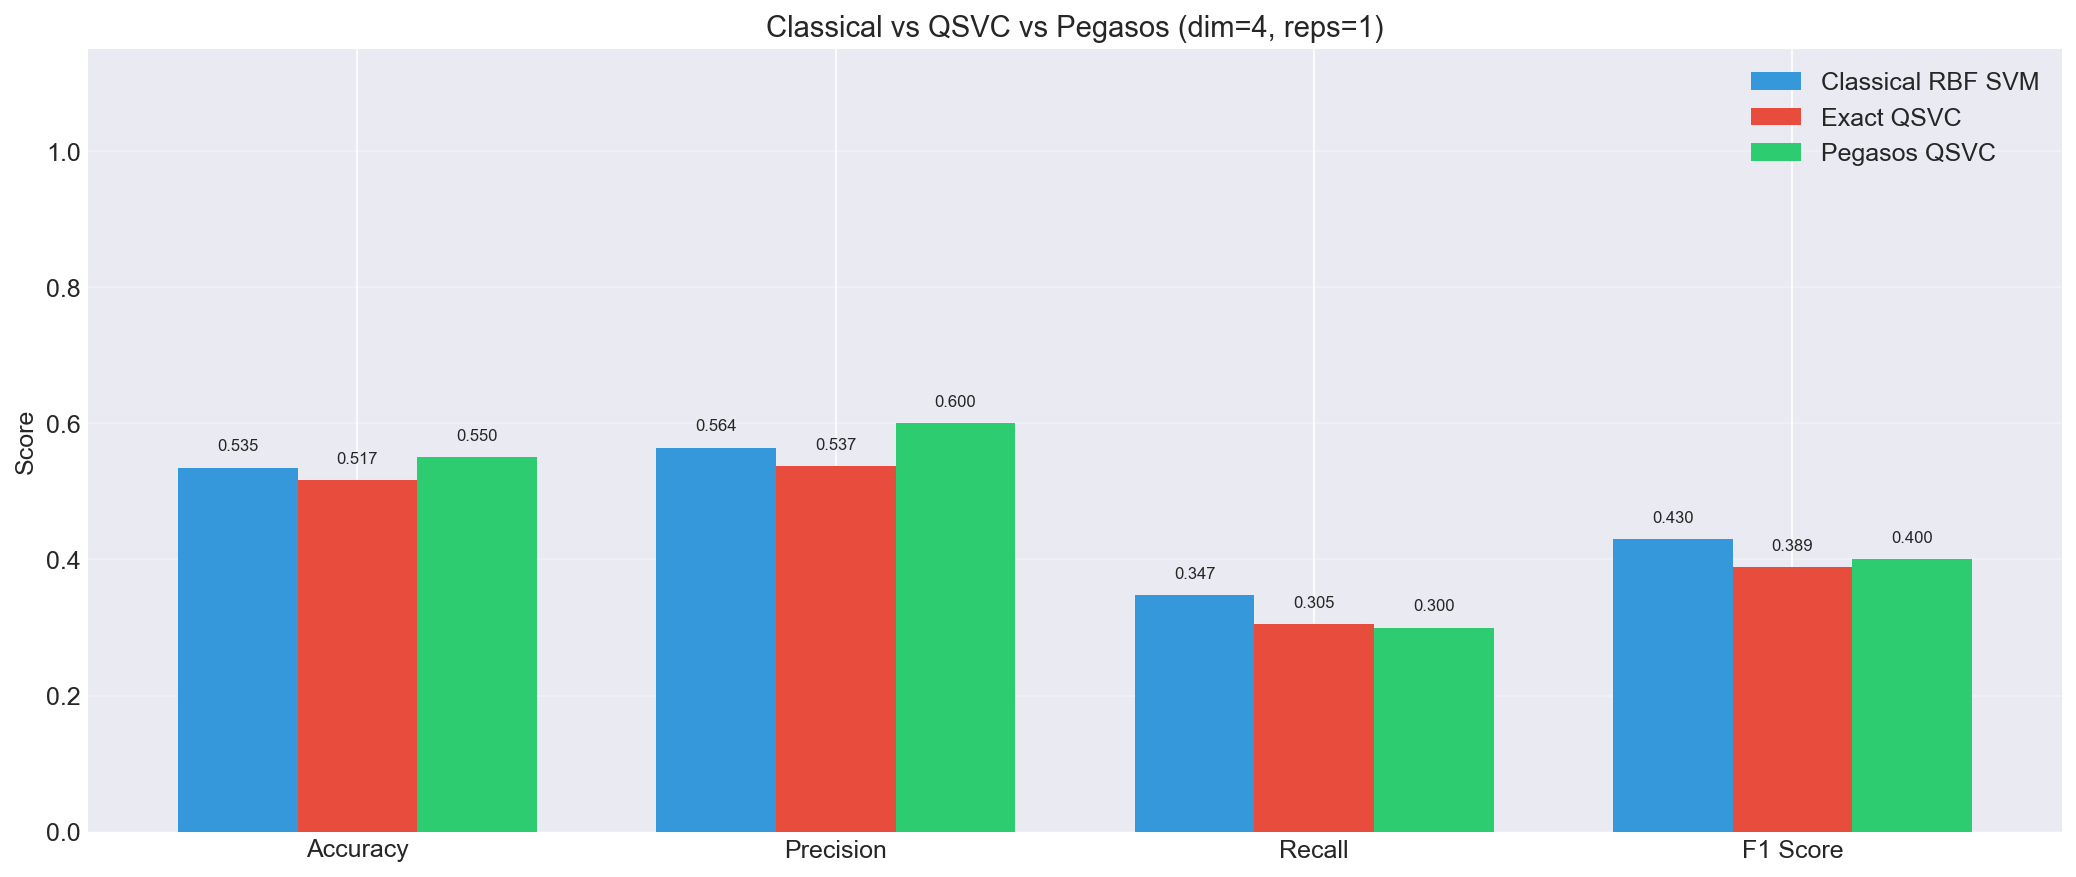

The file beside this chart, header and first rows:
Model, accuracy, precision, recall, f1_score, kta, train_time, train_n
Classical RBF SVM, 0.5351, 0.5645, 0.3471, 0.4299, 0.09489, 0.001341, 20
Exact QSVC, 0.5165, 0.5374, 0.3052, 0.3893, 0.1148, 1.769, 20
Pegasos QSVC, 0.55, 0.6, 0.3, 0.4, 0.1148, 0.2258, 20
